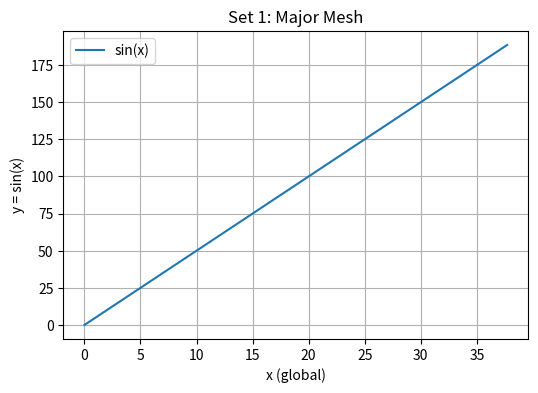
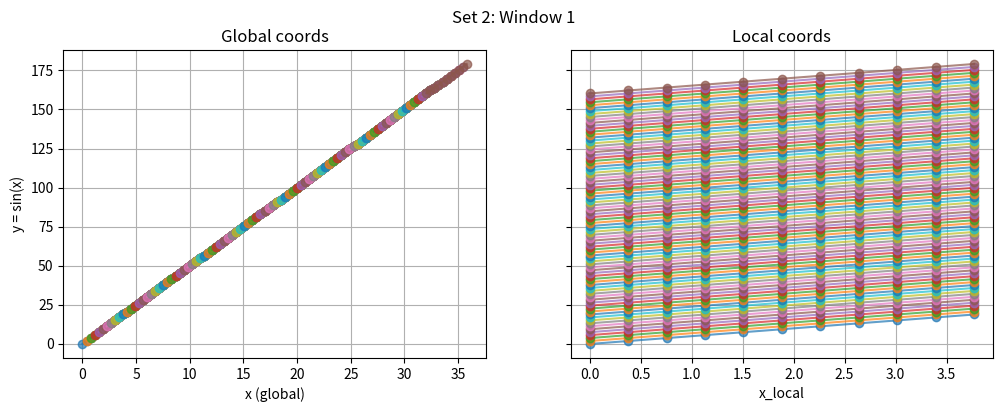
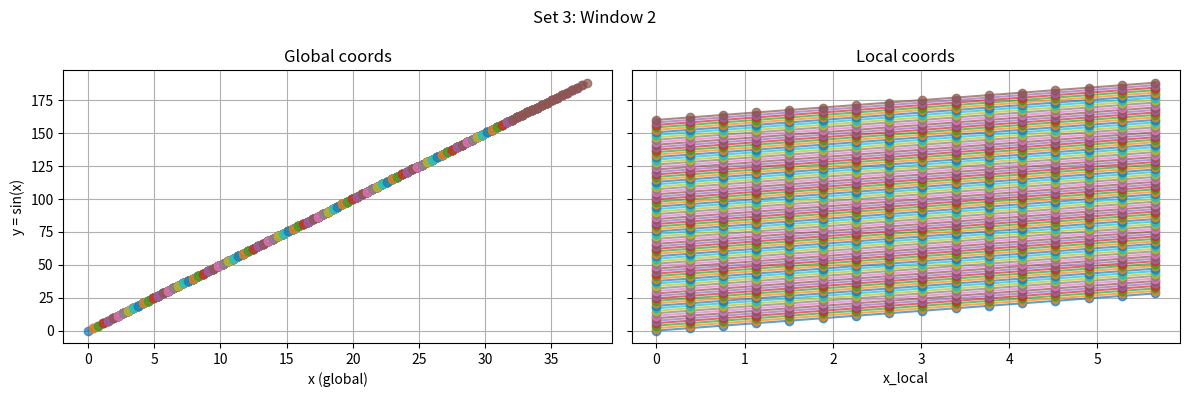
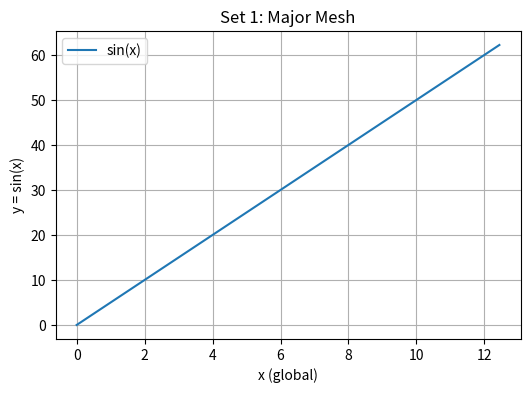
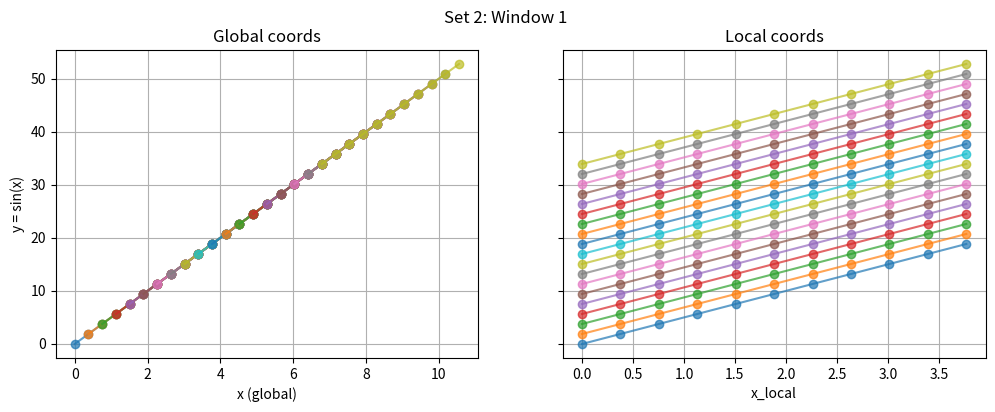
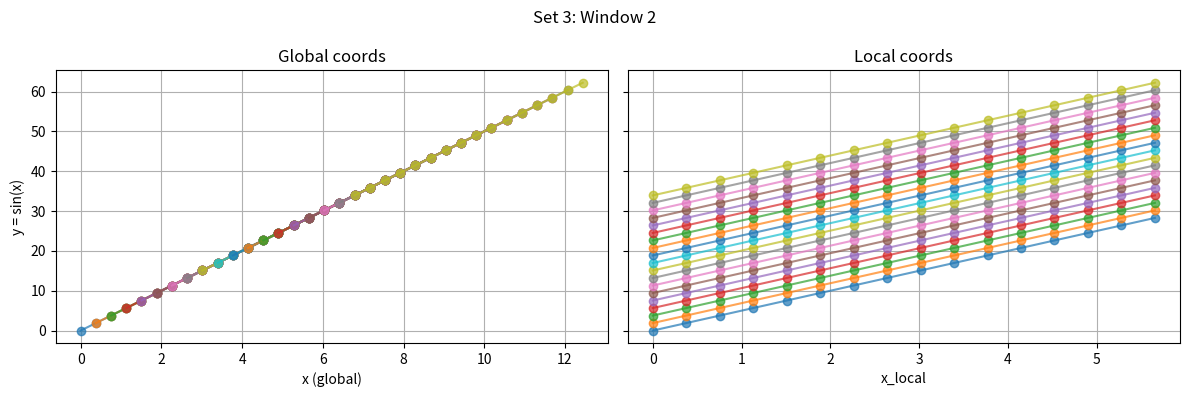
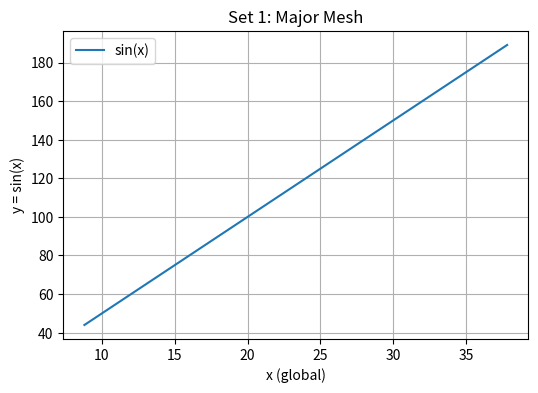
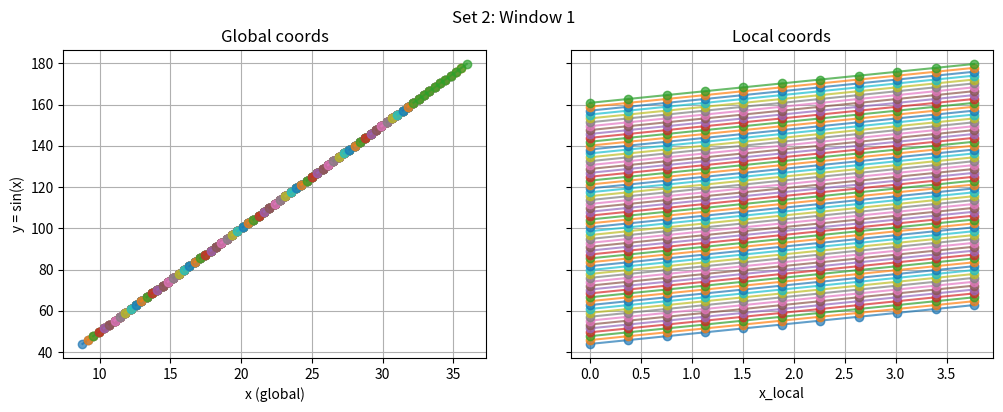
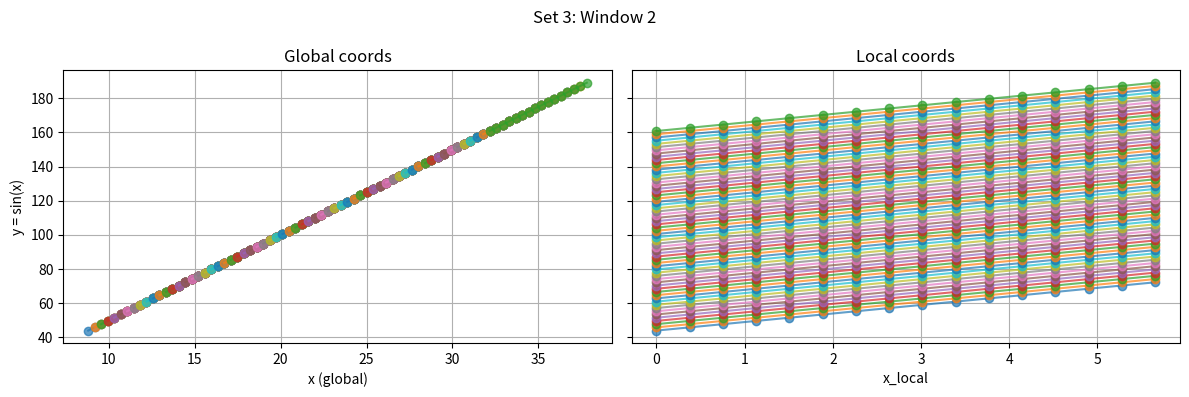

The script that saved these images, in order:
import numpy as np
import matplotlib.pyplot as plt


def generate_sin_moving_window_data(
    a: float,
    b: float,
    dx: float,
    L1: float,
    n_extra: int,
    k_step: int,
    funtion
):
    """
    Generate 3 datasets from y = sin(x) on [a, b].

    Parameters
    ----------
    a, b : float
        Domain interval [a, b].
    dx : float
        Step size of the major mesh.
    L1 : float
        Target length of learning window 1 (approx, snapped to grid).
    n_extra : int
        L2 = L1 + n_extra * dx, so window 2 is longer by n_extra grid cells.
    k_step : int
        Window shift in units of the major grid step (moving step = k_step * dx).

    Returns
    -------
    set1 : dict
        {
            "X": X_major,  # [N_major, 1] global coordinates
            "Y": Y_major   # [N_major, 1] sin(X_major)
        }

    set2 : dict  learning window 
        {
            "X_local":  Xw1_local,   # [B, Nw1, 1]
            "X_global": Xw1_global,  # [B, Nw1, 1]
            "Y":        Yw1          # [B, Nw1, 1] = sin(Xw1_global)
        }

    set3 : dict  prediction window
            "X_local":  Xw1_local,   # [B, Nw2, 1]
            "X_global": Xw1_global,  # [B, Nw2, 1]
            "Y":        Yw1          # [B, Nw2, 1] = sin(Xw1_global)
    """

    if b <= a:
        raise ValueError("Require b > a for a non-empty domain [a,b].")

    # ---------------------------------------------------------
    # 1. Build major mesh on [a, b]
    # ---------------------------------------------------------
    D = b - a
    N_major = int(round(D / dx)) + 1  # include both endpoints
    X_major = a + dx * np.arange(N_major)  # [N_major]
    Y_major = funtion(X_major)

    # Reshape for Set 1: [N1_point, coords] with coords=1
    X_major_2d = X_major.reshape(-1, 1)  # [N_major, 1]
    Y_major_2d = Y_major.reshape(-1, 1)  # [N_major, 1]

    # ---------------------------------------------------------
    # 2. Define window sizes in terms of number of points
    # ---------------------------------------------------------
    # Snap L1 to integer number of dx steps.
    Nw1 = int(round(L1 / dx)) + 1  # Nw1 points => (Nw1-1)*dx approximate length
    if Nw1 < 2:
        raise ValueError("Window 1 must contain at least 2 points.")

    # Window 2 is longer by n_extra cells
    Nw2 = Nw1 + n_extra
    if Nw2 < 2:
        raise ValueError("Window 2 must contain at least 2 points.")

    L1_eff = (Nw1 - 1) * dx
    L2_eff = (Nw2 - 1) * dx

    if L1_eff >= D or L2_eff >= D:
        raise ValueError("Window lengths must be smaller than domain length D = b - a.")

    # ---------------------------------------------------------
    # 3. Compute all valid window starting indices
    # ---------------------------------------------------------
    # Both windows move together, so they must both fit when starting at i0.
    max_start_index = N_major - Nw2  # inclusive
    if max_start_index < 0:
        raise ValueError("Domain too small for selected window 2 length.")

    # Starting indices: 0, k_step, 2*k_step, ..., <= max_start_index
    start_indices = np.arange(0, max_start_index + 1, k_step, dtype=int)
    B = len(start_indices)  # number of batches (window positions)
    print(f"start_indices: {start_indices}")

    if B == 0:
        raise ValueError("No valid window positions. Try smaller k_step or windows.")

    # ---------------------------------------------------------
    # 4. Collect data for window 1 and window 2 at each position
    # ---------------------------------------------------------
    Xw1_local_list = []
    Xw1_global_list = []
    Yw1_list = []

    Xw2_local_list = []
    Xw2_global_list = []
    Yw2_list = []

    for i0 in start_indices:
        print(f"Processing window starting at major index i0 = {i0}")
        # Window 1 indices: contiguous segment of length Nw1
        idx1 = np.arange(i0, i0 + Nw1)
        # Window 2 indices: contiguous segment of length Nw2
        idx2 = np.arange(i0, i0 + Nw2)

        # --- Window 1 ---
        xw1_global = X_major[idx1]               # [Nw1]
        xw1_local = xw1_global - xw1_global[0]   # [0, L1_eff]
        yw1 = funtion(xw1_global)                # [Nw1]

        Xw1_global_list.append(xw1_global)
        Xw1_local_list.append(xw1_local)
        Yw1_list.append(yw1)

        # --- Window 2 ---
        xw2_global = X_major[idx2]               # [Nw2]
        xw2_local = xw2_global - xw2_global[0]   # [0, L2_eff]
        yw2 = funtion(xw2_global)

        Xw2_global_list.append(xw2_global)
        Xw2_local_list.append(xw2_local)
        Yw2_list.append(yw2)

    # Stack into arrays: [B, Nw*, 1]
    Xw1_local = np.stack(Xw1_local_list, axis=0)[..., np.newaxis]
    Xw1_global = np.stack(Xw1_global_list, axis=0)[..., np.newaxis]
    Yw1 = np.stack(Yw1_list, axis=0)[..., np.newaxis]

    Xw2_local = np.stack(Xw2_local_list, axis=0)[..., np.newaxis]
    Xw2_global = np.stack(Xw2_global_list, axis=0)[..., np.newaxis]
    Yw2 = np.stack(Yw2_list, axis=0)[..., np.newaxis]

    # ---------------------------------------------------------
    # 5. Pack into the 3 requested sets
    # ---------------------------------------------------------
    set1 = {
        "X": X_major_2d,  # [N_major, 1]
        "Y": Y_major_2d,  # [N_major, 1]
    }

    set2 = {
        "X_local": Xw1_local,    # [B, Nw1, 1]
        "X_global": Xw1_global,  # [B, Nw1, 1]
        "Y": Yw1,                # [B, Nw1, 1]
    }

    set3 = {
        "X_local": Xw2_local,    # [B, Nw2, 1]
        "X_global": Xw2_global,  # [B, Nw2, 1]
        "Y": Yw2,                # [B, Nw2, 1]
    }

    return set1, set2, set3


# ---------------------------------------------------------------------
# Plotting functions
# ---------------------------------------------------------------------

def plot_all_sets(set1, set2, set3, max_batches: int = 5):
    """
    Make 3 figures:
    - Fig 1: major mesh (set1)
    - Fig 2: window 1 (set2): global & local
    - Fig 3: window 2 (set3): global & local

    max_batches: how many window positions to show (to avoid overcrowding).
    """

    # ---------------- Fig 1: Set 1 (major mesh) ----------------
    fig1, ax1 = plt.subplots(figsize=(6, 4))
    x1 = set1["X"][:, 0]
    y1 = set1["Y"][:, 0]
    ax1.plot(x1, y1, label="sin(x)")
    ax1.set_title("Set 1: Major Mesh")
    ax1.set_xlabel("x (global)")
    ax1.set_ylabel("y = sin(x)")
    ax1.grid(True)
    ax1.legend()

    # ---------------- Fig 2: Set 2 (window 1) ----------------
    Xw1_local = set2["X_local"]   # [B, Nw1, 1]
    Xw1_global = set2["X_global"] # [B, Nw1, 1]
    Yw1 = set2["Y"]               # [B, Nw1, 1]
    B1 = Xw1_global.shape[0]
    nb_plot = min(B1, max_batches)

    fig2, (ax2a, ax2b) = plt.subplots(1, 2, figsize=(12, 4), sharey=True)
    fig2.suptitle("Set 2: Window 1")

    # Global coordinates
    for b in range(nb_plot):
        xg = Xw1_global[b, :, 0]
        yg = Yw1[b, :, 0]
        label = f"batch {b}" 
        ax2a.plot(xg, yg, marker="o", linestyle="-", alpha=0.7, label=label)
    ax2a.set_xlabel("x (global)")
    ax2a.set_ylabel("y = sin(x)")
    ax2a.set_title("Global coords")
    ax2a.grid(True)
    if nb_plot <10:
        ax2a.legend()

    # Local coordinates
    for b in range(nb_plot):
        xl = Xw1_local[b, :, 0]
        yl = Yw1[b, :, 0]
        label = f"batch {b}" 
        ax2b.plot(xl, yl, marker="o", linestyle="-", alpha=0.7, label=label)
    ax2b.set_xlabel("x_local")
    ax2b.set_title("Local coords")
    ax2b.grid(True)
    if nb_plot < 10:
        ax2b.legend()

    # ---------------- Fig 3: Set 3 (window 2) ----------------
    Xw2_local = set3["X_local"]   # [B, Nw2, 1]
    Xw2_global = set3["X_global"] # [B, Nw2, 1]
    Yw2 = set3["Y"]               # [B, Nw2, 1]
    B2 = Xw2_global.shape[0]
    nb_plot2 = min(B2, max_batches)

    fig3, (ax3a, ax3b) = plt.subplots(1, 2, figsize=(12, 4), sharey=True)
    fig3.suptitle("Set 3: Window 2")

    # Global
    for b in range(nb_plot2):
        xg = Xw2_global[b, :, 0]
        yg = Yw2[b, :, 0]
        label = f"batch {b}" 
        ax3a.plot(xg, yg, marker="o", linestyle="-", alpha=0.7, label=label)
    ax3a.set_xlabel("x (global)")
    ax3a.set_ylabel("y = sin(x)")
    ax3a.set_title("Global coords")
    ax3a.grid(True)
    if nb_plot < 10:
        ax3a.legend()

    # Local
    for b in range(nb_plot2):
        xl = Xw2_local[b, :, 0]
        yl = Yw2[b, :, 0]
        label = f"batch {b}" 
        ax3b.plot(xl, yl, marker="o", linestyle="-", alpha=0.7, label=label)
    ax3b.set_xlabel("x_local")
    ax3b.set_title("Local coords")
    ax3b.grid(True)
    if nb_plot < 10:
        ax3b.legend()

    plt.tight_layout()
    return fig1, fig2, fig3


# ---------------------------------------------------------------------
# Example usage
# ---------------------------------------------------------------------
if __name__ == "__main__":
    from pathlib import Path
    out_npz = "./data/train_sin_moving_window_data.npz"
    funtion_lf = lambda x: 5*x
    funtion_hf = lambda x: 5*x
    dx_ratio = 1/100 


    # Train HF Domain [a, b]
    lb_hf = 0.0
    ub_hf = 4.0 * np.pi
    # Train LF Domain [a, b]
    lb_lf = 0.0
    ub_lf = 12.0 * np.pi
    n_extra = 5      # window 2 is longer by n_extra * dx
    moving_step = 1       # move windows by 3*dx each time

    L_lf= ub_lf-lb_lf
    L_hf= ub_hf-lb_hf
    dx = dx_ratio * L_lf
    Lw = 10*dx         # length of window 1 (approx, snapped to grid)
    # Extrapolation Domain [a, b]
    lb_extr = ub_hf- Lw
    ub_extr= ub_lf
    #--------
    L_extra= ub_extr-lb_extr

    # generate LF full main domain
    set_LF_full_global, set_LF_full_learn_wd, set_LF_full_prd_wd = generate_sin_moving_window_data(lb_lf, ub_lf, dx, Lw, n_extra, moving_step,funtion=funtion_lf)
    # generate HF full main domain
    set_HF_full_global, set_HF_full_learn_wd, set_HF_full_prd_wd = generate_sin_moving_window_data(lb_lf, ub_lf, dx, Lw, n_extra, moving_step,funtion=funtion_hf)
    #--------
    # generate LF train domain
    set_LF_train_global, set_LF_train_learn_wd,set_LF_train_prd_wd = generate_sin_moving_window_data(lb_hf, ub_hf, dx, Lw, n_extra, moving_step,funtion=funtion_lf)
    # generate HF train domain
    set_HF_train_global, set_HF_train_learn_wd, set_HF_train_prd_wd = generate_sin_moving_window_data(lb_hf, ub_hf, dx, Lw, n_extra, moving_step,funtion=funtion_hf)
    #--------
    # generate LF extra domain
    set_LF_extra_global, set_LF_extr_learn_wd,set_LF_extra_prd_wd = generate_sin_moving_window_data(lb_extr, ub_extr, dx, Lw, n_extra, moving_step,funtion=funtion_lf)
    # generate HF extra domain
    set_HF_extra_global, set_HF_extra_learn_wd, set_HF_extra_prd_wd = generate_sin_moving_window_data(lb_extr, ub_extr, dx, Lw, n_extra, moving_step,funtion=funtion_hf)

    y_lf_br1 = set_LF_full_global["Y"].T    #  [1,N_LF]
    y_hf_br2 = set_HF_train_global["Y"].T   # [1,N_HF]
    Y_lf_learn_wd_br3 = set_LF_train_learn_wd["Y"].squeeze(-1)     # [B,Nw1]
    Y_hf_learn_wd_br4 = set_HF_train_learn_wd["Y"].squeeze(-1)     # [B,Nw1,1]
    X_prd_train_coord_t  = set_HF_train_prd_wd["X_local"]   # [B,Nw1,1]
    Y_HF_train_out = set_HF_train_prd_wd["Y"].squeeze(-1)   # [B,Nw1,1]
    #--------
    Y_lf_extra_wd_br3 = set_LF_extr_learn_wd["Y"].squeeze(-1)     # [B,Nw1]
    Y_hf_extra_wd_br4 = set_HF_extra_learn_wd["Y"].squeeze(-1)     # [B,Nw1,1]
    X_prd_extra_coord_t  = set_HF_extra_prd_wd["X_local"]    # [B,Nw1,1]
    X_prd_extra_coord_t_global  = set_HF_extra_prd_wd["X_global"]    # [B,Nw1,1]
    Y_HF_extra_out = set_HF_extra_prd_wd["Y"].squeeze(-1)    # [B,Nw1,1]

    print("y_lf_br1:", y_lf_br1.shape)
    print("y_hf_br2:", y_hf_br2.shape)
    print("Y_lf_learn_wd_br3:", Y_lf_learn_wd_br3.shape)
    print("Y_hf_learn_wd_br4:", Y_hf_learn_wd_br4.shape)
    print("X_prd_train_coord_t:", X_prd_train_coord_t.shape)
    print("Y_HF_train_out:", Y_HF_train_out.shape)

    print("Y_lf_extra_wd_br3:", Y_lf_extra_wd_br3.shape)
    print("Y_hf_extra_wd_br4:", Y_hf_extra_wd_br4.shape)
    print("X_prd_extra_coord_t:", X_prd_extra_coord_t.shape)

    print("Y_HF_extra_out:", Y_HF_extra_out.shape)


    Path(out_npz).parent.mkdir(parents=True, exist_ok=True)

    save_dict = dict(
        y_lf_br1 = y_lf_br1 ,
        y_hf_br2 = y_hf_br2 ,
        Y_lf_learn_wd_br3 =  Y_lf_learn_wd_br3 ,
        Y_hf_learn_wd_br4 =  Y_hf_learn_wd_br4,
        X_prd_train_coord_t = X_prd_train_coord_t ,
        Y_HF_train_out = Y_HF_train_out ,

        Y_lf_extra_wd_br3 =  Y_lf_extra_wd_br3 ,
        Y_hf_extra_wd_br4 =  Y_hf_extra_wd_br4,
        X_prd_extra_coord_t = X_prd_extra_coord_t ,
        Y_HF_extra_out = Y_HF_extra_out
        )
    np.savez_compressed(out_npz, **save_dict)
    print(f"[saved] {out_npz}")

    # Plot everything
    fig1, fig2, fig3 = plot_all_sets(set_HF_full_global, set_HF_full_learn_wd, set_HF_full_prd_wd, max_batches=100)
    plt.show()
    fig1, fig2, fig3 = plot_all_sets(set_HF_train_global, set_HF_train_learn_wd, set_HF_train_prd_wd, max_batches=100)
    plt.show()
    fig1, fig2, fig3 = plot_all_sets(set_HF_extra_global, set_HF_extra_learn_wd, set_HF_extra_prd_wd, max_batches=100)
    plt.show()

    # # ==== SAVE FIGURES AS PNG FILES ====
    # fig1.savefig("fig1_set1.png", dpi=300, bbox_inches="tight")
    # fig2.savefig("fig2_set2.png", dpi=300, bbox_inches="tight")
    # fig3.savefig("fig3_set3.png", dpi=300, bbox_inches="tight")

    # Optional: still show on screen
